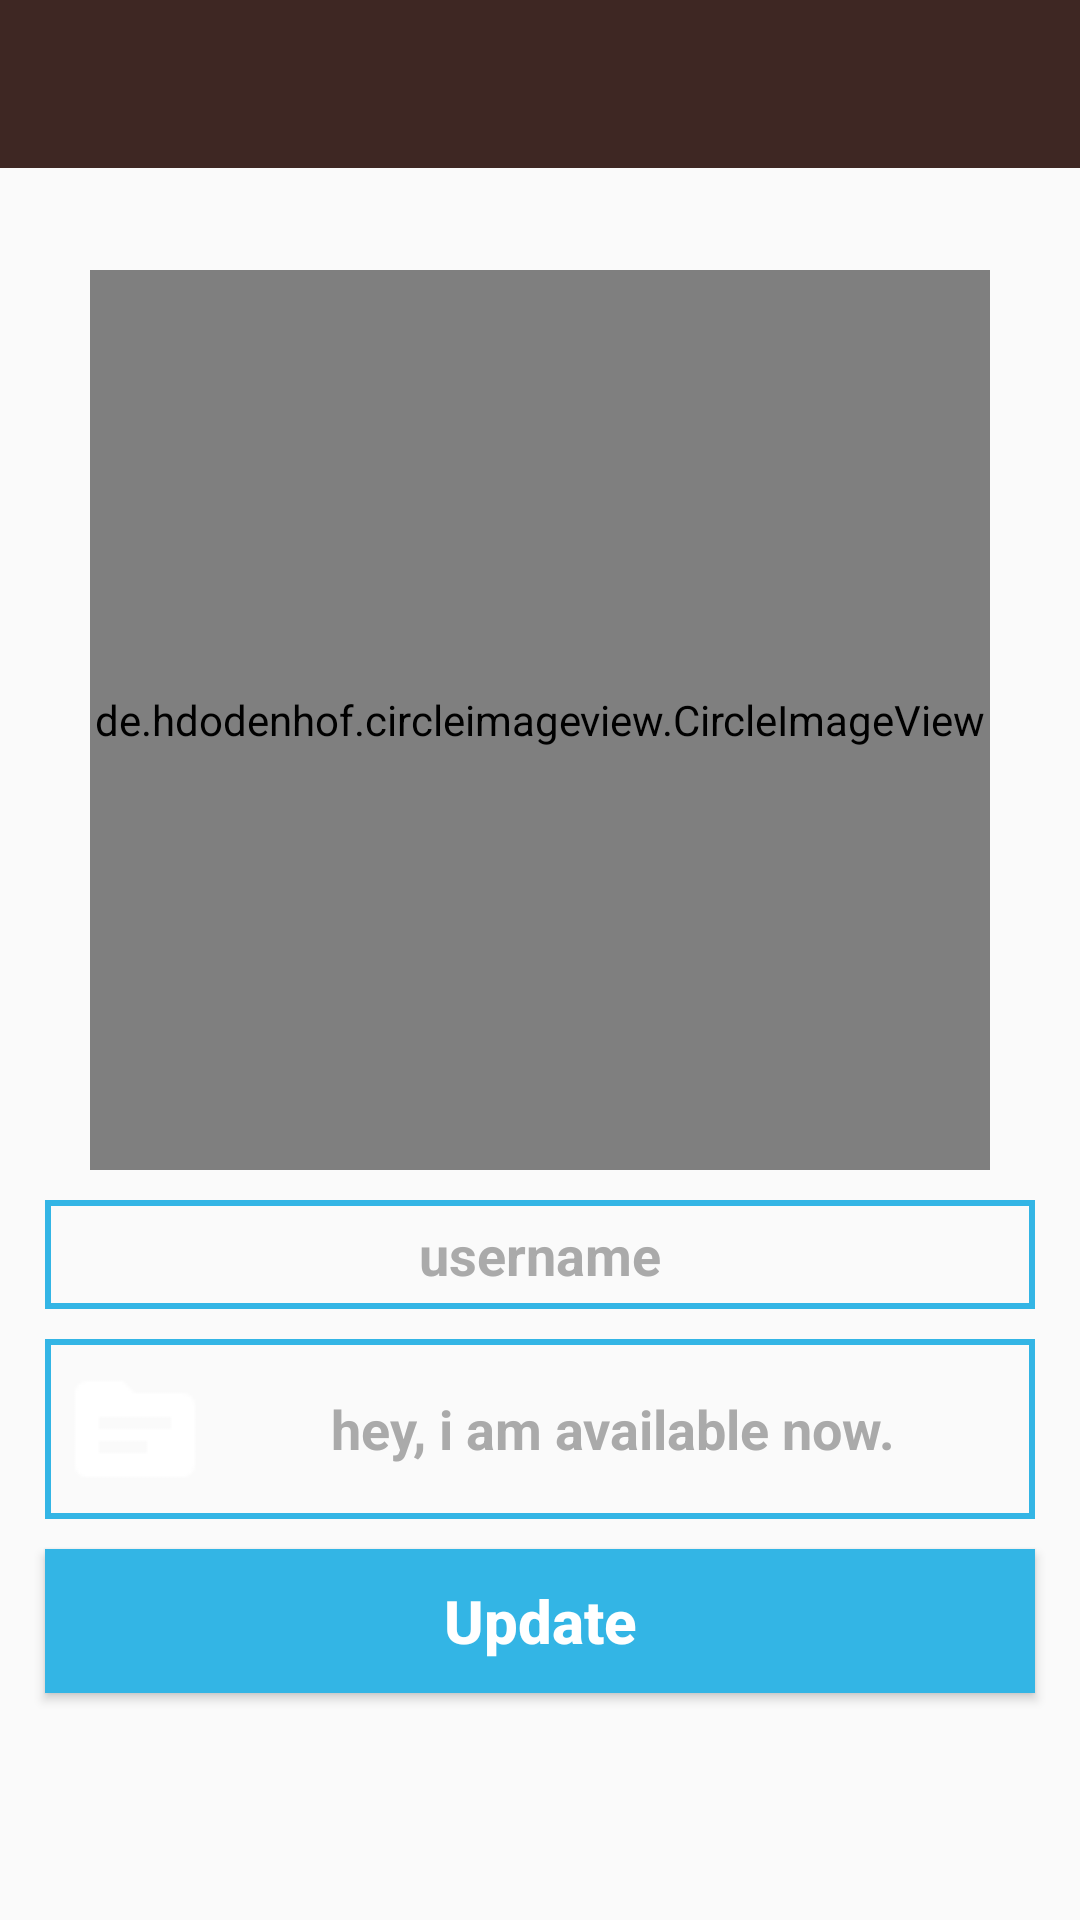

Here is an Android app screen rendered from its layout file. Give the layout XML and the strings, colors and styles it references.
<!-- AndroidManifest.xml: application theme AppTheme -->
<!-- res/layout/activity_settings.xml -->
<?xml version="1.0" encoding="utf-8"?>
<RelativeLayout xmlns:android="http://schemas.android.com/apk/res/android"
    xmlns:app="http://schemas.android.com/apk/res-auto"
    xmlns:tools="http://schemas.android.com/tools"
    android:layout_width="match_parent"
    android:layout_height="match_parent"
    android:background="@color/common_google_signin_btn_text_dark_focused"
    tools:context="ui.SettingsActivity">


    <include
        android:id="@+id/settings_toolbar"
        layout="@layout/app_bar_layout"></include>

    <de.hdodenhof.circleimageview.CircleImageView
        android:id="@+id/set_profile_image"
        android:layout_width="300dp"
        android:layout_height="300dp"
        android:layout_alignParentTop="true"
        android:layout_centerHorizontal="true"
        android:layout_marginTop="90dp"
        android:src="@drawable/default_profile"
        app:civ_border_color="@color/colorPrimary"
        app:civ_border_width="5dp" />

    <EditText
        android:id="@+id/set_user_name"
        android:layout_width="match_parent"
        android:layout_height="wrap_content"
        android:layout_below="@+id/set_profile_image"
        android:layout_marginStart="15dp"
        android:layout_marginTop="10dp"
        android:layout_marginEnd="15dp"
        android:background="@drawable/inputs"
        android:drawableStart="@drawable/baseline_account_circle_white_24dp"
        android:hint="username"
        android:inputType="textMultiLine"
        android:padding="6dp"
        android:textAlignment="center"
        android:textColor="@color/colorLime"
        android:textColorHint="@android:color/darker_gray"
        android:textStyle="bold" />

    <EditText
        android:id="@+id/set_profile_status"
        android:layout_width="match_parent"
        android:layout_height="wrap_content"
        android:layout_below="@+id/set_user_name"
        android:layout_marginStart="15dp"
        android:layout_marginTop="10dp"
        android:layout_marginEnd="15dp"
        android:background="@drawable/inputs"
        android:drawableStart="@drawable/baseline_topic_white_24dp"
        android:hint="hey, i am available now."
        android:inputType="textMultiLine"
        android:padding="6dp"
        android:textAlignment="center"
        android:textColor="@color/colorLime"
        android:textColorHint="@android:color/darker_gray"
        android:textStyle="bold" />


    <Button
        android:id="@+id/update_settings_button"
        android:layout_width="match_parent"
        android:layout_height="wrap_content"
        android:layout_below="@+id/set_profile_status"
        android:layout_marginStart="15dp"
        android:layout_marginTop="10dp"
        android:layout_marginEnd="15dp"
        android:background="@drawable/button"
        android:inputType="textMultiLine"
        android:padding="6dp"
        android:text="Update"
        android:textAlignment="center"
        android:textAllCaps="false"
        android:textColor="@android:color/background_light"
        android:textSize="20sp"
        android:textStyle="bold" />

</RelativeLayout>
<!-- res/layout/app_bar_layout.xml (included above) -->
<?xml version="1.0" encoding="utf-8"?>
<androidx.appcompat.widget.Toolbar
    xmlns:android="http://schemas.android.com/apk/res/android"
    android:id="@+id/main_app_bar"
    android:background="@color/colorBrown"
    android:layout_width="match_parent"
    android:layout_height="wrap_content"
    android:theme="@style/ThemeOverlay.AppCompat.Dark.ActionBar">

</androidx.appcompat.widget.Toolbar>
<!-- resources referenced by this layout -->
<resources>
  <color name="colorBrown">#3e2723</color>
  <color name="colorLime">#aeea00</color>
  <color name="colorPrimary">#6200EE</color>
  <!-- drawable baseline_topic_white_24dp: png bitmap (drawable, 211 bytes) -->
  <!-- drawable button (drawable) -->
  <?xml version="1.0" encoding="utf-8"?>
  <selector xmlns:android="http://schemas.android.com/apk/res/android">
      <item>
          <shape xmlns:android="http://schemas.android.com/apk/res/android"
              android:innerRadius="0dp"
              android:shape="rectangle"
              android:thicknessRatio="1.9"
              android:useLevel="false">
              <solid android:color="@android:color/holo_blue_light" />
  
              <stroke
                  android:width="2dp"
                  android:color="@android:color/holo_blue_light"/>
  
          </shape>
      </item>
  </selector>
  <!-- drawable default_profile: jpeg bitmap (drawable, 2227 bytes) -->
  <!-- drawable inputs (drawable) -->
  <?xml version="1.0" encoding="utf-8"?>
  <selector xmlns:android="http://schemas.android.com/apk/res/android">
      <item>
          <shape xmlns:android="http://schemas.android.com/apk/res/android"
              android:innerRadius="0dp"
              android:shape="rectangle"
              android:thicknessRatio="1.9"
              android:useLevel="false">
              <solid android:color="@android:color/transparent" />
  
              <stroke
                  android:width="2dp"
                  android:color="@android:color/holo_blue_light"/>
  
          </shape>
      </item>
  </selector>
  <style name="AppTheme" parent="Theme.AppCompat.Light.NoActionBar">
          
          <item name="colorPrimaryDark">#4e342e</item>
          <item name="colorPrimary">#3e2723</item>
          <item name="colorAccent">@color/colorAccent</item>
      </style>
  <color name="colorAccent">#03DAC5</color>
</resources>
